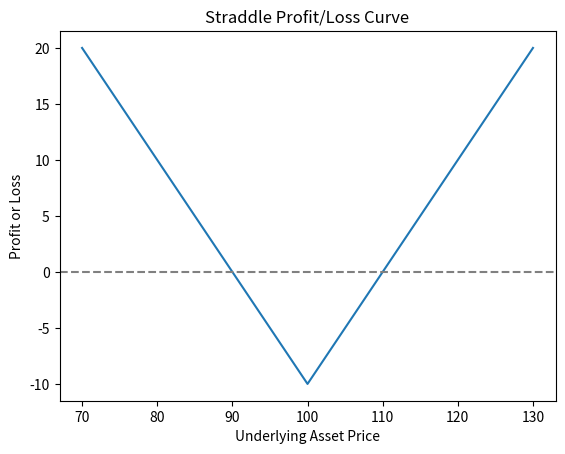

This chart was generated by the following Python code:
import matplotlib.pyplot as plt

def straddle_profit_loss(S, K, c, p):
    return max(S - K , 0)  + max(K - S , 0) -c-p

S = range(70, 131) 
K = 100 
c = 5 
p = 5 
profits_losses = [straddle_profit_loss(s, K, c, p) for s in S]

plt.plot(S, profits_losses)
plt.axhline(y=0, color='gray', linestyle='--') 
plt.xlabel('Underlying Asset Price')
plt.ylabel('Profit or Loss')
plt.title('Straddle Profit/Loss Curve')
plt.show()
